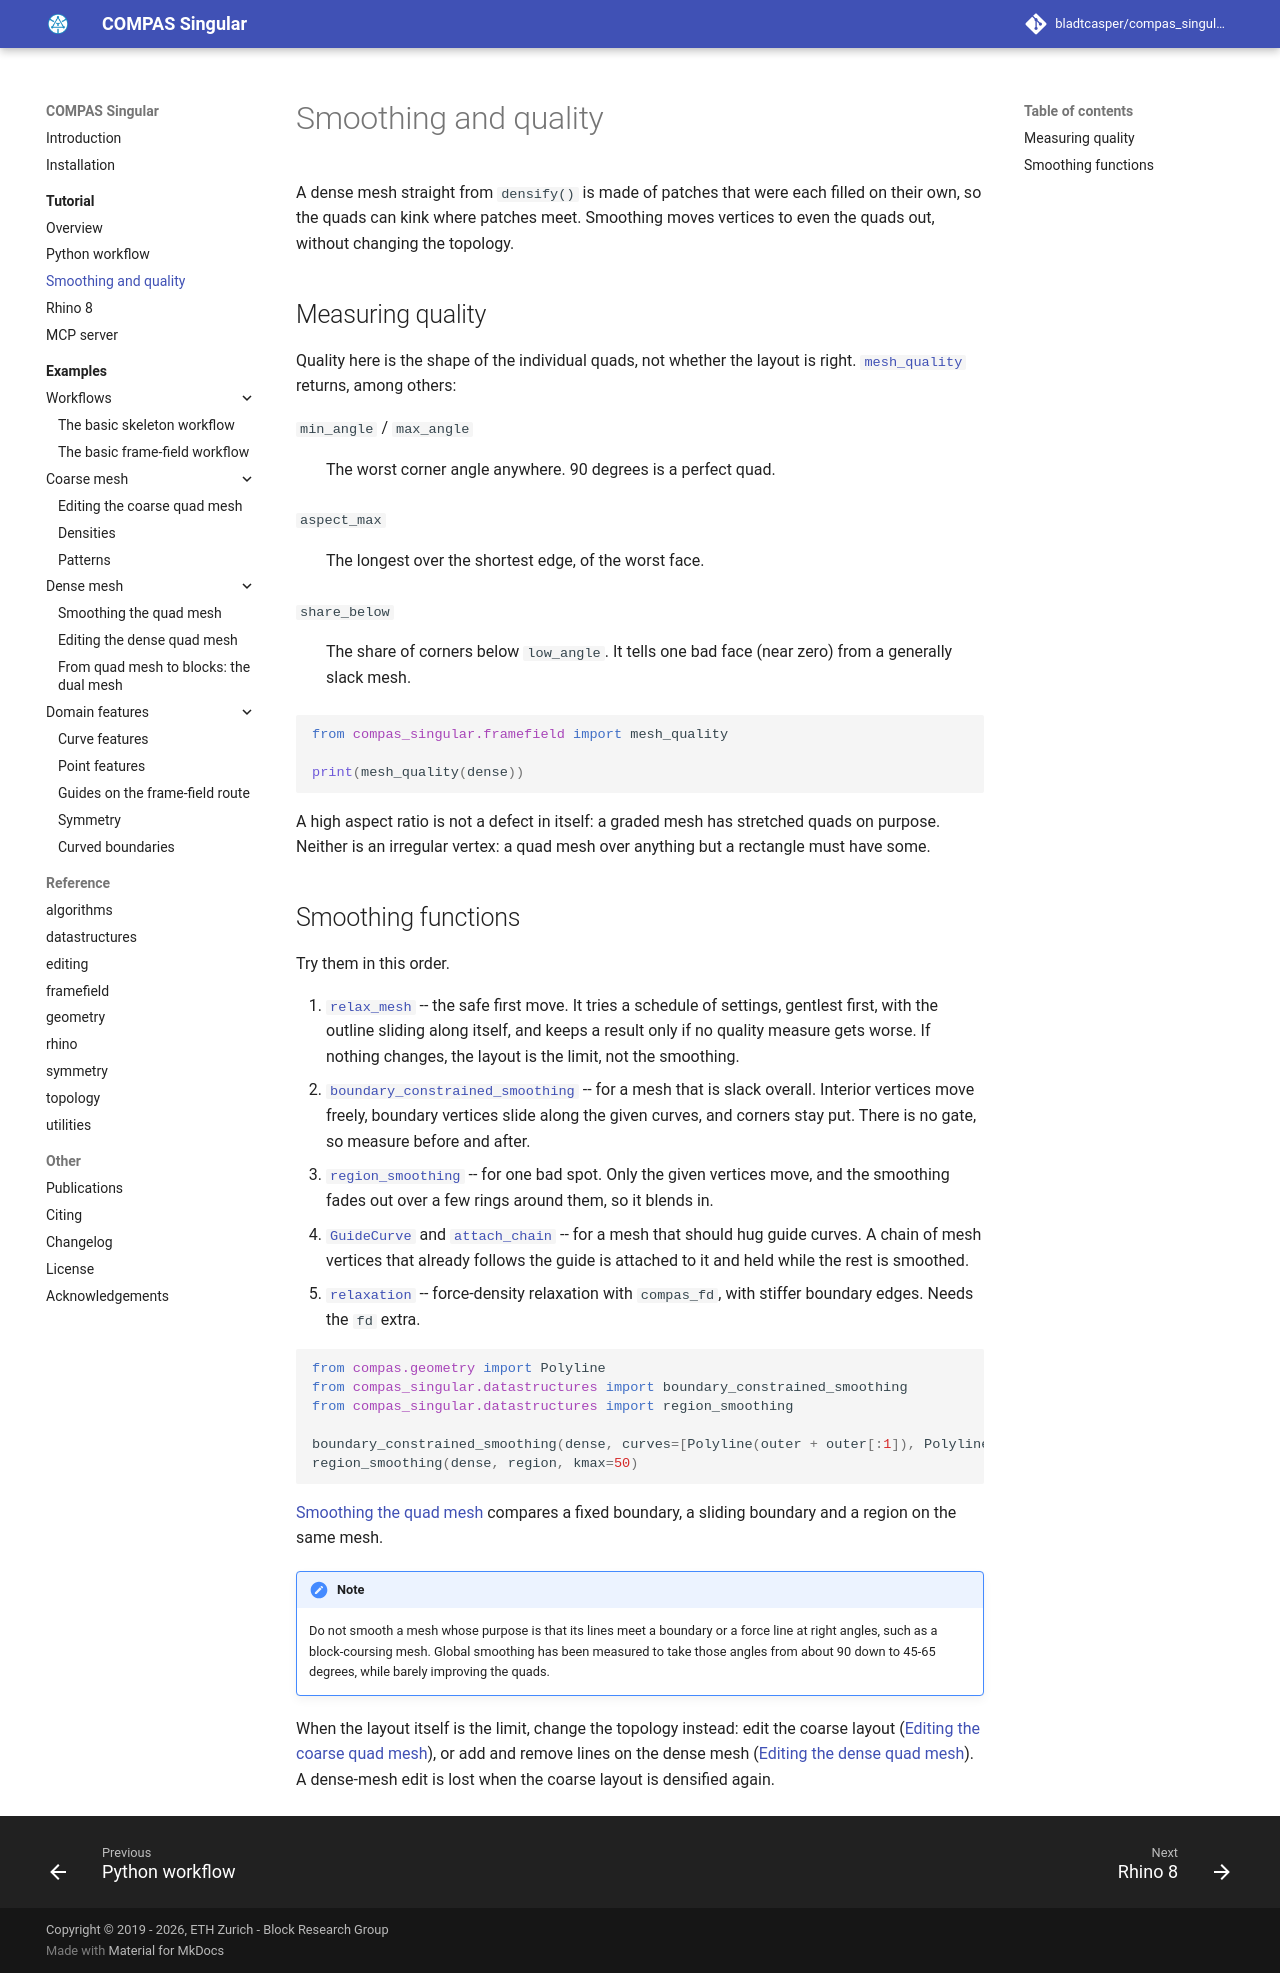

repository: bladtcasper-afk/compas_singular · page: tutorial/smoothing/index.html · generator: mkdocs

# Smoothing and quality

A dense mesh straight from `densify()` is made of patches that were each filled on their own,
so the quads can kink where patches meet.
Smoothing moves vertices to even the quads out, without changing the topology.

## Measuring quality

Quality here is the shape of the individual quads, not whether the layout is right.
[`mesh_quality`][compas_singular.framefield.quality.mesh_quality] returns, among others:

`min_angle` / `max_angle`
:   The worst corner angle anywhere. 90 degrees is a perfect quad.

`aspect_max`
:   The longest over the shortest edge, of the worst face.

`share_below`
:   The share of corners below `low_angle`.
    It tells one bad face (near zero) from a generally slack mesh.

```python
from compas_singular.framefield import mesh_quality

print(mesh_quality(dense))
```

A high aspect ratio is not a defect in itself: a graded mesh has stretched quads on purpose.
Neither is an irregular vertex: a quad mesh over anything but a rectangle must have some.

## Smoothing functions

Try them in this order.

1. [`relax_mesh`][compas_singular.framefield.relax.relax_mesh] -- the safe first move.
   It tries a schedule of settings, gentlest first, with the outline sliding along itself,
   and keeps a result only if no quality measure gets worse.
   If nothing changes, the layout is the limit, not the smoothing.
2. [`boundary_constrained_smoothing`][compas_singular.datastructures.mesh.smoothing.boundary_constrained_smoothing] -- for a mesh that is slack overall.
   Interior vertices move freely, boundary vertices slide along the given curves, and corners stay put.
   There is no gate, so measure before and after.
3. [`region_smoothing`][compas_singular.datastructures.mesh.smoothing.region_smoothing] -- for one bad spot.
   Only the given vertices move, and the smoothing fades out over a few rings around them, so it blends in.
4. [`GuideCurve`][compas_singular.editing.guide_chain.GuideCurve] and [`attach_chain`][compas_singular.editing.guide_chain.attach_chain] --
   for a mesh that should hug guide curves.
   A chain of mesh vertices that already follows the guide is attached to it and held while the rest is smoothed.
5. [`relaxation`][compas_singular.datastructures.mesh.smoothing.relaxation] -- force-density relaxation with `compas_fd`,
   with stiffer boundary edges. Needs the `fd` extra.

```python
from compas.geometry import Polyline
from compas_singular.datastructures import boundary_constrained_smoothing
from compas_singular.datastructures import region_smoothing

boundary_constrained_smoothing(dense, curves=[Polyline(outer + outer[:1]), Polyline(hole + hole[:1])], kmax=50)
region_smoothing(dense, region, kmax=50)
```

[Smoothing the quad mesh](../examples/06_quad_mesh_smoothing.md) compares a fixed boundary, a sliding boundary and a region on the same mesh.

!!! note

    Do not smooth a mesh whose purpose is that its lines meet a boundary or a force line at right angles,
    such as a block-coursing mesh.
    Global smoothing has been measured to take those angles from about 90 down to 45-65 degrees,
    while barely improving the quads.

When the layout itself is the limit, change the topology instead:
edit the coarse layout ([Editing the coarse quad mesh](../examples/03_coarse_mesh_editing.md)),
or add and remove lines on the dense mesh ([Editing the dense quad mesh](../examples/07_quad_mesh_editing.md)).
A dense-mesh edit is lost when the coarse layout is densified again.
